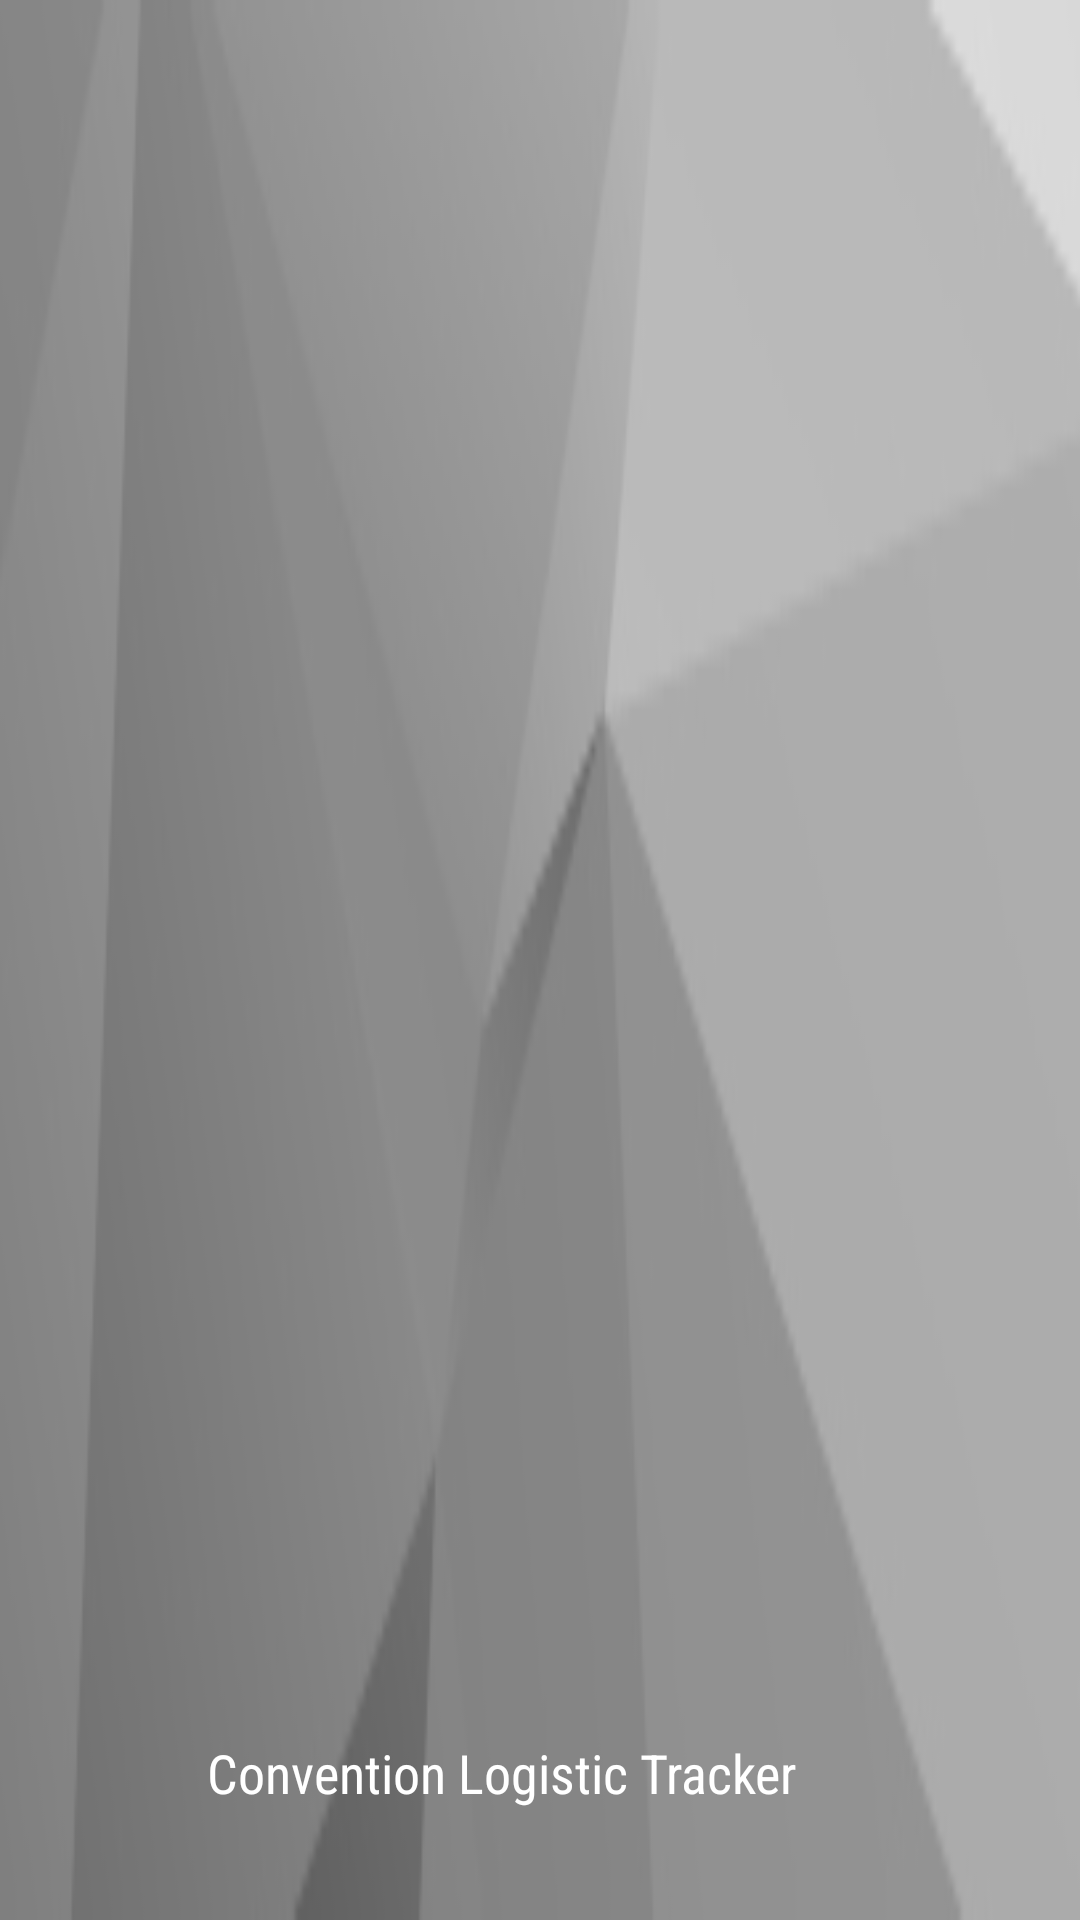

The Android layout XML behind this screen, and the referenced resources:
<!-- AndroidManifest.xml: application theme Theme.AppCompat.Light.NoActionBar -->
<!-- res/layout/drawer_header_layout.xml -->
<?xml version="1.0" encoding="utf-8"?>
<LinearLayout xmlns:android="http://schemas.android.com/apk/res/android"
    xmlns:app="http://schemas.android.com/apk/res-auto"
    android:layout_width="match_parent"
    android:layout_height="wrap_content"
    android:orientation="horizontal"
    android:gravity="bottom"
    android:theme="@style/ThemeOverlay.AppCompat.Dark"
    android:background="@drawable/headerbg"
    android:paddingBottom="15dp"
    android:paddingTop="33dp"
    >


    <ImageView
        android:id="@+id/imageView3"
        android:layout_width="69dp"
        android:layout_height="64dp"
        app:srcCompat="@drawable/clt_logo" />

    <TextView
        android:id="@+id/textView"
        android:layout_width="match_parent"
        android:layout_height="wrap_content"
        android:fontFamily="sans-serif-condensed"
        android:paddingBottom="22dp"
        android:text="@string/app_name"
        android:textAppearance="@style/TextAppearance.AppCompat.Body1"
        android:textSize="18sp" />



</LinearLayout>
<!-- resources referenced by this layout -->
<resources>
  <!-- drawable clt_logo: png bitmap (drawable, 3524 bytes) -->
  <!-- drawable headerbg: png bitmap (drawable, 8717 bytes) -->
  <string name="app_name">Convention Logistic Tracker</string>
</resources>
